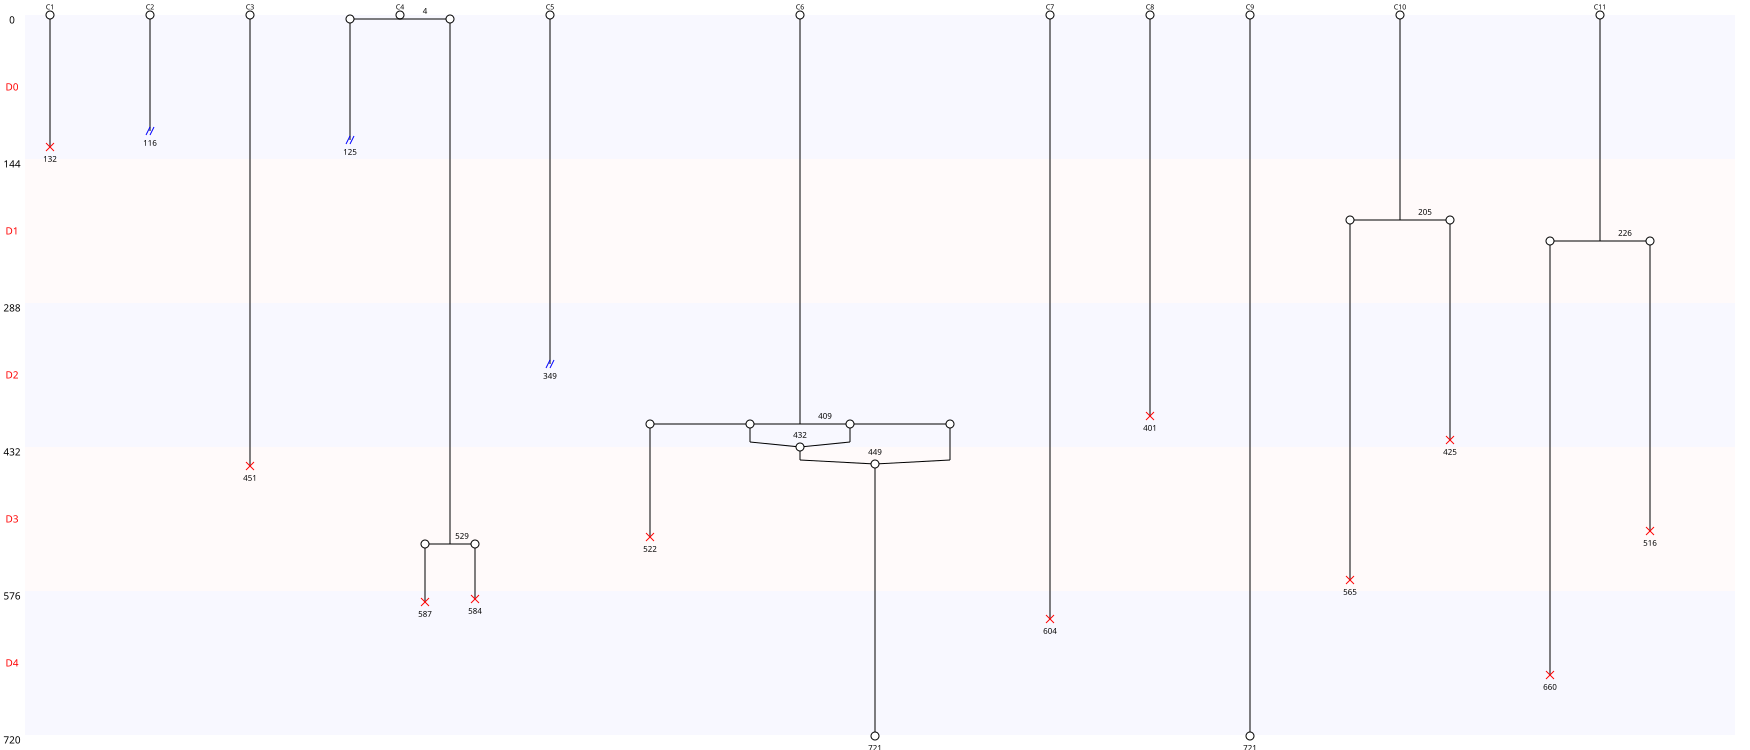

Values plotted in this chart, from the file beside it:
Nombre de cellules à J0, 11
Nombre de cellules à J5, 2
Nombre de mitoses totale, 5
Nombre de cycles mitotiques, 0.4545
Nombre de mitoses normales, 4
Nombre de mitoses anormales, 1
Nombre de mitoses non dichotomiques, 1
Nombre de refusions après mitose, 2
Nombre total de morts, 11
Nombre de mort sans mitose, 4
Nombre de mort après mitose, 7
Nombre de sorties, 3
Longueur moyenne entre deux cycles, 525
Longueur moyenne entre T0 et première di…, 211
Nom des cellules, C1, C2, C3, C4, C5, C6, C7, C8, C9, C10, C11
Nombre de divisions, 0, 0, 0, 2, 0, 1, 0, 0, 0, 1, 1
Nombre de divisions, 0, 1, 2
Nombre de cellules concernées, 7, 3, 1
